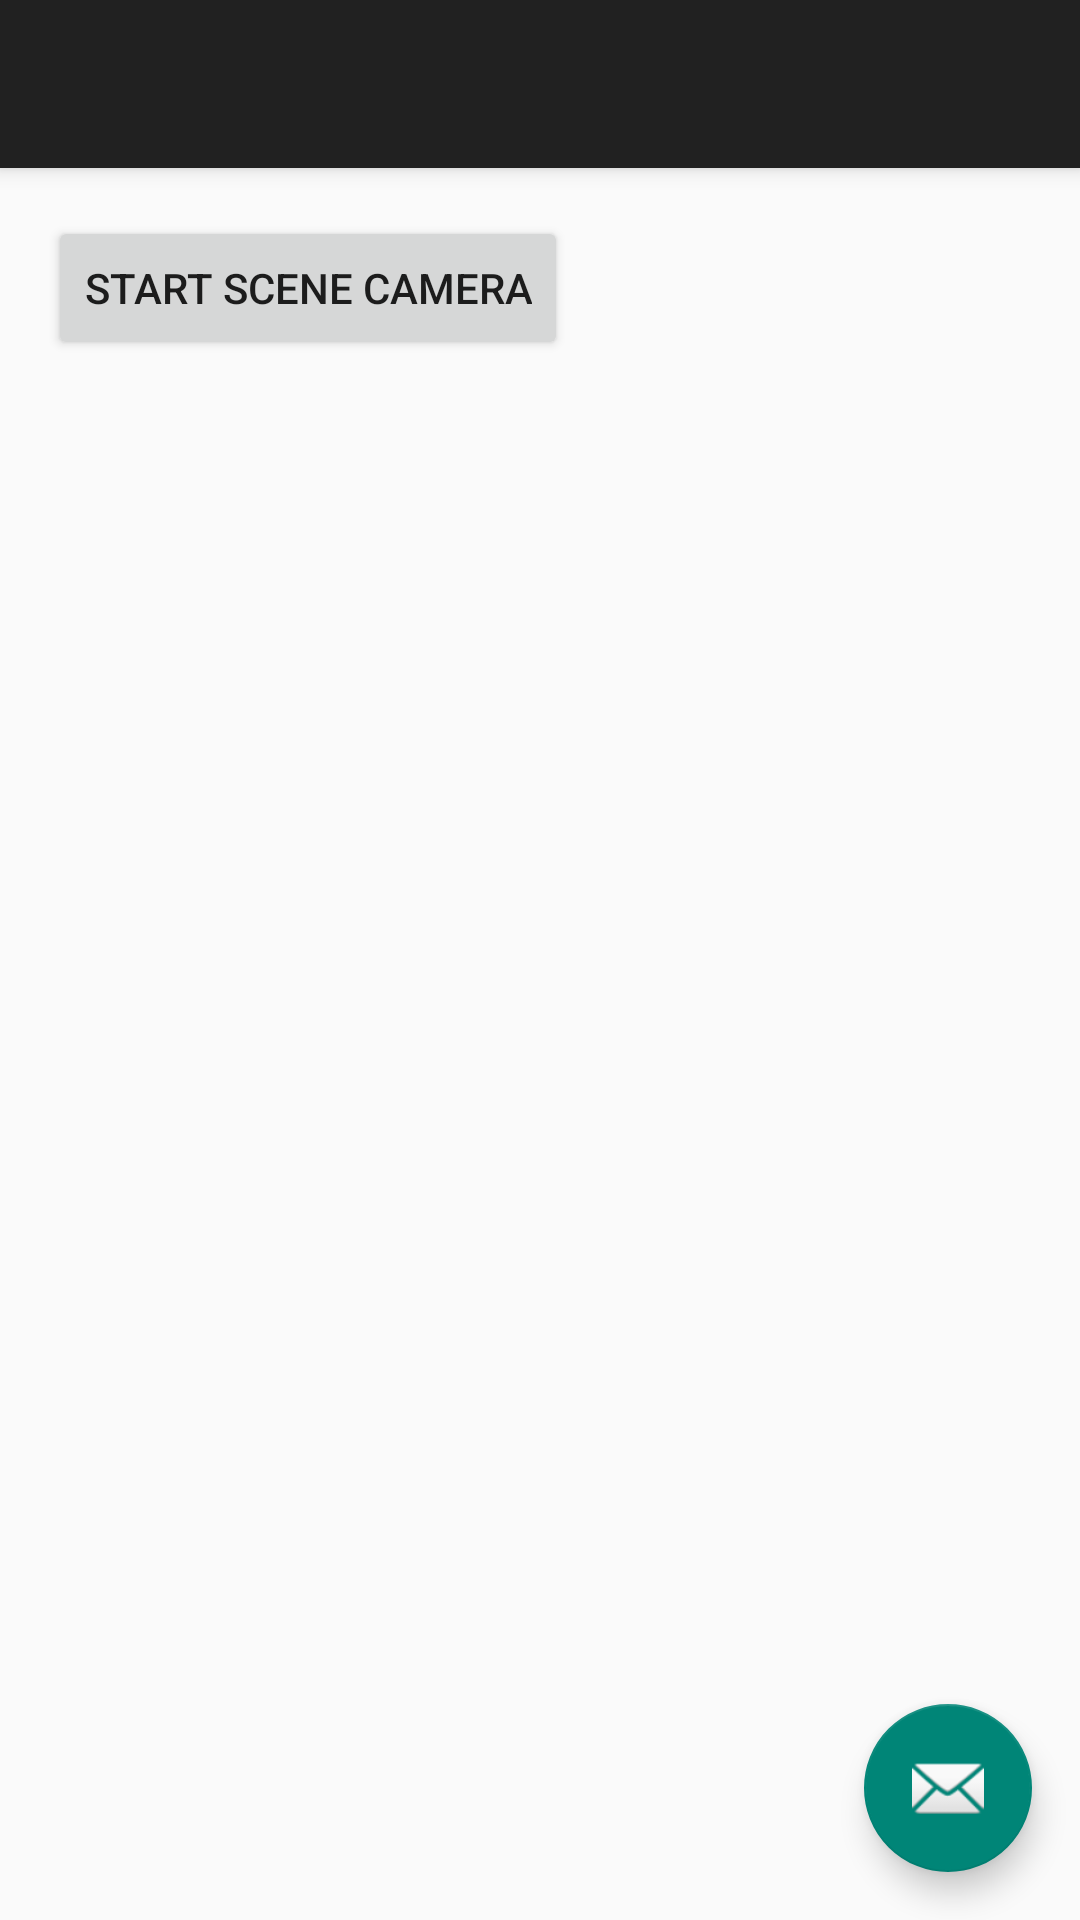

The Android layout XML behind this screen, and the referenced resources:
<!-- AndroidManifest.xml: activity theme AppTheme.NoActionBar -->
<!-- res/layout/activity_scene_intent_test.xml -->
<?xml version="1.0" encoding="utf-8"?>
<android.support.design.widget.CoordinatorLayout xmlns:android="http://schemas.android.com/apk/res/android"
    xmlns:app="http://schemas.android.com/apk/res-auto"
    xmlns:tools="http://schemas.android.com/tools"
    android:layout_width="match_parent"
    android:layout_height="match_parent"
    android:fitsSystemWindows="true"
    tools:context="com.okry.newstuff.ui.SceneIntentTestActivity">

    <android.support.design.widget.AppBarLayout
        android:layout_width="match_parent"
        android:layout_height="wrap_content"
        android:theme="@style/AppTheme.AppBarOverlay">

        <android.support.v7.widget.Toolbar
            android:id="@+id/toolbar"
            android:layout_width="match_parent"
            android:layout_height="?attr/actionBarSize"
            android:background="?attr/colorPrimary"
            app:popupTheme="@style/AppTheme.PopupOverlay" />

    </android.support.design.widget.AppBarLayout>

    <include layout="@layout/content_scene_intent_test" />

    <android.support.design.widget.FloatingActionButton
        android:id="@+id/fab"
        android:layout_width="wrap_content"
        android:layout_height="wrap_content"
        android:layout_gravity="bottom|end"
        android:layout_margin="@dimen/fab_margin"
        android:src="@android:drawable/ic_dialog_email" />

</android.support.design.widget.CoordinatorLayout>
<!-- res/layout/content_scene_intent_test.xml (included above) -->
<?xml version="1.0" encoding="utf-8"?>
<RelativeLayout xmlns:android="http://schemas.android.com/apk/res/android"
    xmlns:app="http://schemas.android.com/apk/res-auto"
    xmlns:tools="http://schemas.android.com/tools"
    android:layout_width="match_parent"
    android:layout_height="match_parent"
    android:paddingBottom="@dimen/activity_vertical_margin"
    android:paddingLeft="@dimen/activity_horizontal_margin"
    android:paddingRight="@dimen/activity_horizontal_margin"
    android:paddingTop="@dimen/activity_vertical_margin"
    app:layout_behavior="@string/appbar_scrolling_view_behavior"
    tools:context=".activity.SceneIntentTestActivity"
    tools:showIn="@layout/activity_scene_intent_test">
    <Button
        android:id="@+id/start_scene_btn"
        android:layout_width="wrap_content"
        android:text="start scene camera"
        android:layout_height="wrap_content" />
</RelativeLayout>
<!-- resources referenced by this layout -->
<resources>
  <dimen name="activity_horizontal_margin">16dp</dimen>
  <dimen name="activity_vertical_margin">16dp</dimen>
  <dimen name="fab_margin">16dp</dimen>
  <style name="AppTheme.AppBarOverlay" parent="ThemeOverlay.AppCompat.Dark.ActionBar" />
  <style name="AppTheme.PopupOverlay" parent="ThemeOverlay.AppCompat.Light" />
  <style name="AppTheme.NoActionBar">
          <item name="windowActionBar">false</item>
          <item name="windowNoTitle">true</item>
      </style>
</resources>
